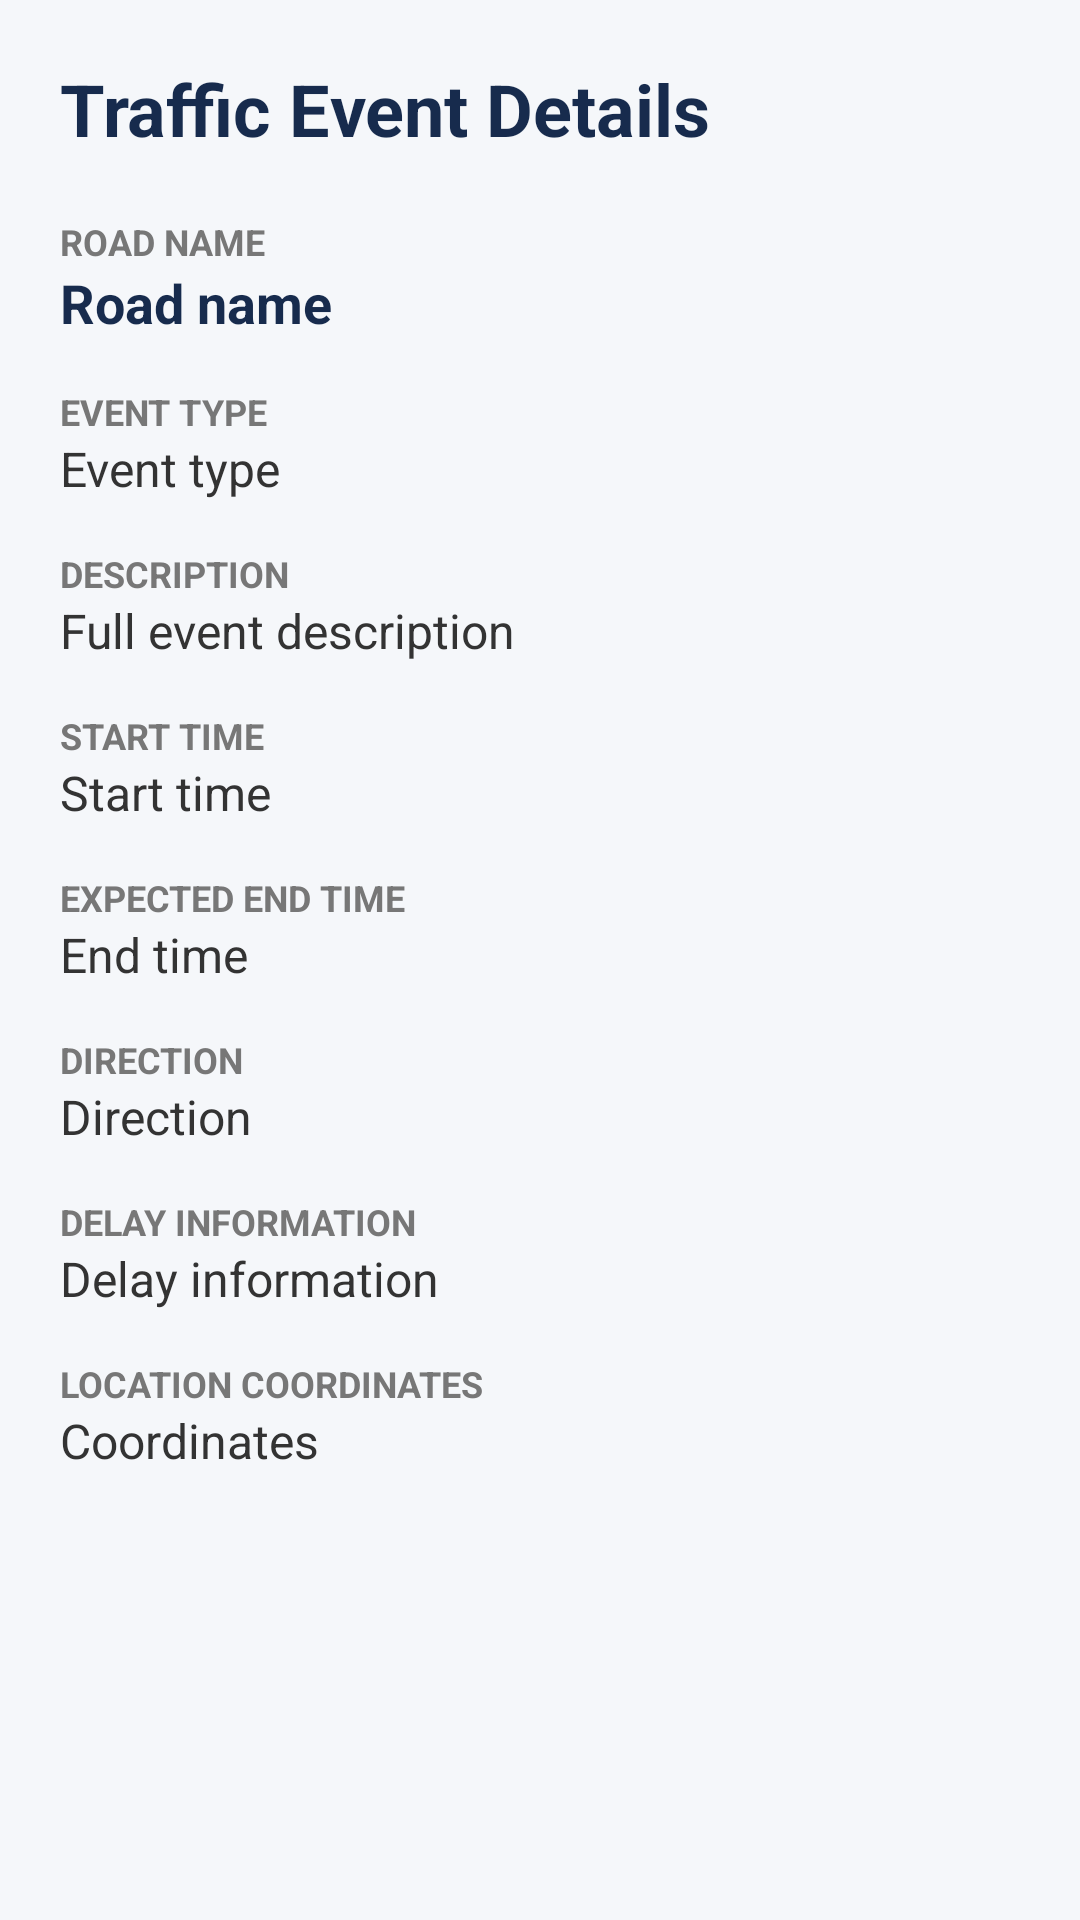

The Android layout XML behind this screen, and the referenced resources:
<!-- AndroidManifest.xml: application theme Theme.Omolola_Mayowa_S2139444 -->
<!-- res/layout/activity_event_details.xml -->
<?xml version="1.0" encoding="utf-8"?>

<ScrollView xmlns:android="http://schemas.android.com/apk/res/android"
    android:layout_width="match_parent"
    android:layout_height="match_parent"
    android:background="#F5F7FA"
    android:fillViewport="true">

    <LinearLayout
        android:layout_width="match_parent"
        android:layout_height="wrap_content"
        android:orientation="vertical"
        android:padding="20dp">

        <TextView
            android:id="@+id/txtDetailsTitle"
            android:layout_width="match_parent"
            android:layout_height="wrap_content"
            android:text="Traffic Event Details"
            android:textSize="24sp"
            android:textStyle="bold"
            android:textColor="#172B4D"
            android:paddingBottom="20dp" />

        <TextView
            android:layout_width="match_parent"
            android:layout_height="wrap_content"
            android:text="ROAD NAME"
            android:textStyle="bold"
            android:textSize="12sp"
            android:textColor="#777777" />

        <TextView
            android:id="@+id/txtDetailRoadName"
            android:layout_width="match_parent"
            android:layout_height="wrap_content"
            android:text="Road name"
            android:textSize="18sp"
            android:textStyle="bold"
            android:textColor="#172B4D"
            android:paddingBottom="16dp" />

        <TextView
            android:layout_width="match_parent"
            android:layout_height="wrap_content"
            android:text="EVENT TYPE"
            android:textStyle="bold"
            android:textSize="12sp"
            android:textColor="#777777" />

        <TextView
            android:id="@+id/txtDetailEventType"
            android:layout_width="match_parent"
            android:layout_height="wrap_content"
            android:text="Event type"
            android:textSize="16sp"
            android:textColor="#333333"
            android:paddingBottom="16dp" />

        <TextView
            android:layout_width="match_parent"
            android:layout_height="wrap_content"
            android:text="DESCRIPTION"
            android:textStyle="bold"
            android:textSize="12sp"
            android:textColor="#777777" />

        <TextView
            android:id="@+id/txtDetailDescription"
            android:layout_width="match_parent"
            android:layout_height="wrap_content"
            android:text="Full event description"
            android:textSize="16sp"
            android:textColor="#333333"
            android:paddingBottom="16dp" />

        <TextView
            android:layout_width="match_parent"
            android:layout_height="wrap_content"
            android:text="START TIME"
            android:textStyle="bold"
            android:textSize="12sp"
            android:textColor="#777777" />

        <TextView
            android:id="@+id/txtDetailStartTime"
            android:layout_width="match_parent"
            android:layout_height="wrap_content"
            android:text="Start time"
            android:textSize="16sp"
            android:textColor="#333333"
            android:paddingBottom="16dp" />

        <TextView
            android:layout_width="match_parent"
            android:layout_height="wrap_content"
            android:text="EXPECTED END TIME"
            android:textStyle="bold"
            android:textSize="12sp"
            android:textColor="#777777" />

        <TextView
            android:id="@+id/txtDetailEndTime"
            android:layout_width="match_parent"
            android:layout_height="wrap_content"
            android:text="End time"
            android:textSize="16sp"
            android:textColor="#333333"
            android:paddingBottom="16dp" />

        <TextView
            android:layout_width="match_parent"
            android:layout_height="wrap_content"
            android:text="DIRECTION"
            android:textStyle="bold"
            android:textSize="12sp"
            android:textColor="#777777" />

        <TextView
            android:id="@+id/txtDetailDirection"
            android:layout_width="match_parent"
            android:layout_height="wrap_content"
            android:text="Direction"
            android:textSize="16sp"
            android:textColor="#333333"
            android:paddingBottom="16dp" />

        <TextView
            android:layout_width="match_parent"
            android:layout_height="wrap_content"
            android:text="DELAY INFORMATION"
            android:textStyle="bold"
            android:textSize="12sp"
            android:textColor="#777777" />

        <TextView
            android:id="@+id/txtDetailDelay"
            android:layout_width="match_parent"
            android:layout_height="wrap_content"
            android:text="Delay information"
            android:textSize="16sp"
            android:textColor="#333333"
            android:paddingBottom="16dp" />

        <TextView
            android:layout_width="match_parent"
            android:layout_height="wrap_content"
            android:text="LOCATION COORDINATES"
            android:textStyle="bold"
            android:textSize="12sp"
            android:textColor="#777777" />

        <TextView
            android:id="@+id/txtDetailCoordinates"
            android:layout_width="match_parent"
            android:layout_height="wrap_content"
            android:text="Coordinates"
            android:textSize="16sp"
            android:textColor="#333333"
            android:paddingBottom="20dp" />

    </LinearLayout>

</ScrollView>
<!-- resources referenced by this layout -->
<resources>
  <style name="Theme.Omolola_Mayowa_S2139444" parent="Base.Theme.Omolola_Mayowa_S2139444" />
  <style name="Base.Theme.Omolola_Mayowa_S2139444" parent="Theme.Material3.DayNight.NoActionBar">
          
          
      </style>
</resources>
